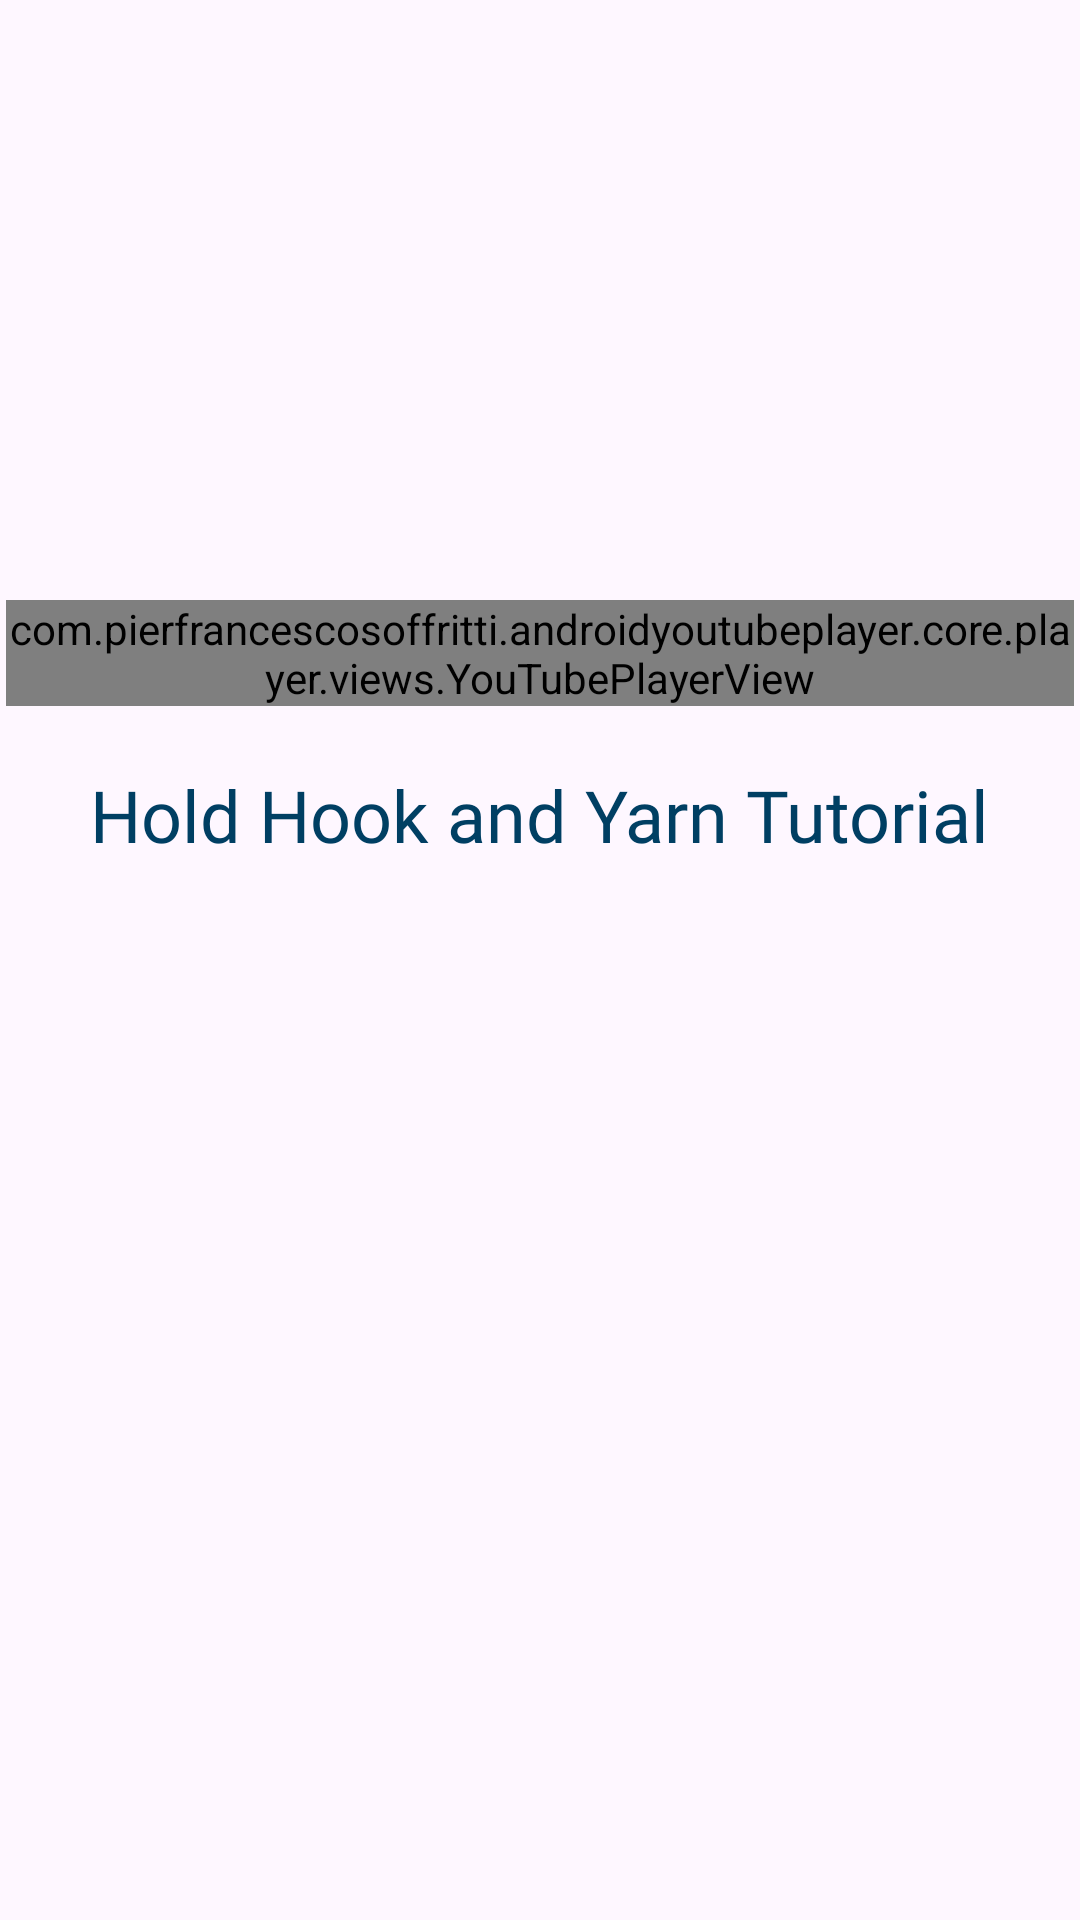

Write the Android layout XML for this screen, with the resource values it uses.
<!-- AndroidManifest.xml: application theme Theme.Looply -->
<!-- res/layout/fragment_holdhookyarn.xml -->
<?xml version="1.0" encoding="utf-8"?>
<FrameLayout xmlns:android="http://schemas.android.com/apk/res/android"
    xmlns:tools="http://schemas.android.com/tools"
    android:layout_width="match_parent"
    android:layout_height="match_parent"
    tools:context=".HoldhookyarnFragment">

    
    <ScrollView
        android:layout_width="match_parent"
        android:layout_height="match_parent">
        <LinearLayout
            xmlns:android="http://schemas.android.com/apk/res/android"
            xmlns:app="http://schemas.android.com/apk/res-auto"
            android:layout_width="match_parent"
            android:layout_height="match_parent"
            android:orientation="vertical"
            android:layout_marginTop="200dp">
            <com.pierfrancescosoffritti.androidyoutubeplayer.core.player.views.YouTubePlayerView
                android:layout_gravity="center"
                android:layout_width="356dp"
                android:layout_height="wrap_content"
                android:id="@+id/youtubehold"
                app:videoId="KaMkYQul7BU"
                app:autoPlay="false"/>
            <TextView
                android:layout_width="wrap_content"
                android:layout_height="wrap_content"
                android:layout_gravity="center"
                android:text="Hold Hook and Yarn Tutorial"
                android:fontFamily="@font/fredoka_bold"
                android:layout_marginTop="20dp"
                android:layout_marginLeft="25dp"
                android:layout_marginRight="25dp"
                android:textSize="24dp"
                android:textColor="@color/deepnavy"/>

        </LinearLayout>

    </ScrollView>


</FrameLayout>
<!-- resources referenced by this layout -->
<resources>
  <color name="deepnavy">#003F63</color>
  <style name="Theme.Looply" parent="Base.Theme.Looply" />
  <style name="Base.Theme.Looply" parent="Theme.Material3.DayNight.NoActionBar">
          <item name="bottomNavigationStyle">@style/CustomBottomNavigationView</item>
          
          
      </style>
  <style name="CustomBottomNavigationView" parent="Widget.MaterialComponents.BottomNavigationView">
          <item name="android:selectableItemBackground">@null</item>
      </style>
</resources>
